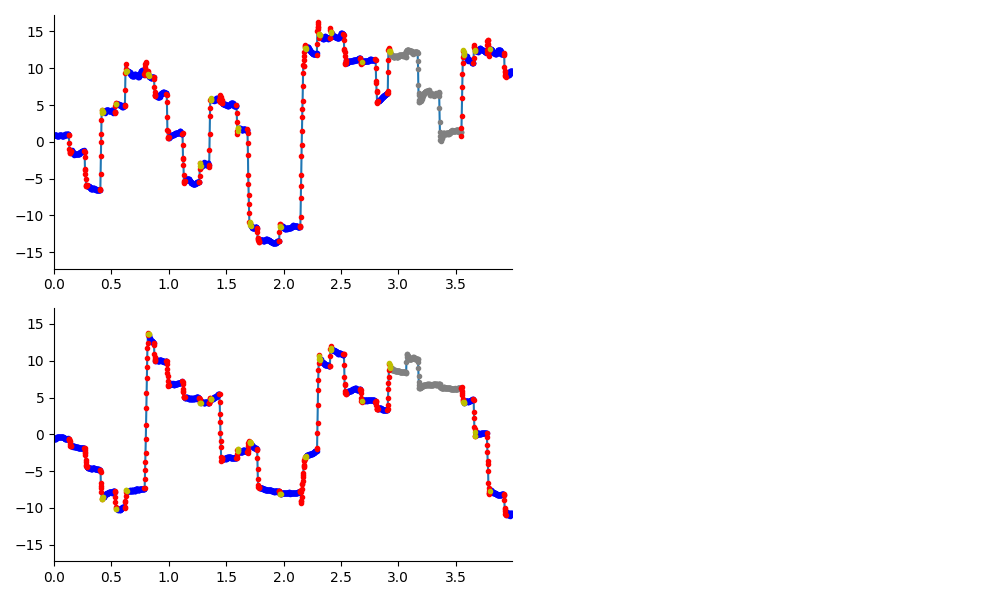

The file beside this chart, header and first rows:
, t, x, y, status, evt
0, 0.0, 0.9252, -0.6012, True, 0.0
1, 0.002, 0.9442, -0.6129, True, 1.0
2, 0.004, 0.9626, -0.6122, True, 1.0
3, 0.006, 0.9504, -0.6205, True, 1.0
4, 0.008, 0.9593, -0.603, True, 1.0
5, 0.01, 0.9409, -0.6008, True, 1.0
6, 0.012, 0.9291, -0.5865, True, 1.0
7, 0.014, 0.9234, -0.5666, True, 1.0
8, 0.016, 0.8956, -0.5263, True, 1.0
9, 0.018, 0.8876, -0.4666, True, 1.0
10, 0.02, 0.8959, -0.4523, True, 1.0
11, 0.022, 0.8774, -0.4257, True, 1.0
12, 0.024, 0.8595, -0.3971, True, 1.0
13, 0.026, 0.8678, -0.4086, True, 1.0
14, 0.028, 0.865, -0.401, True, 1.0
15, 0.03, 0.8529, -0.3558, True, 1.0
16, 0.032, 0.8595, -0.3488, True, 1.0
17, 0.034, 0.8558, -0.3419, True, 1.0
18, 0.036, 0.8504, -0.3375, True, 1.0
19, 0.038, 0.8533, -0.3328, True, 1.0
20, 0.04, 0.8589, -0.3295, True, 1.0
21, 0.042, 0.8661, -0.3246, True, 1.0
22, 0.044, 0.8937, -0.3182, True, 1.0
23, 0.046, 0.9115, -0.3224, True, 1.0
24, 0.048, 0.9099, -0.3471, True, 1.0
25, 0.05, 0.92, -0.3411, True, 1.0
26, 0.052, 0.9007, -0.3281, True, 1.0
27, 0.054, 0.8994, -0.3322, True, 1.0
28, 0.056, 0.8888, -0.3516, True, 1.0
29, 0.058, 0.8884, -0.3407, True, 1.0
30, 0.06, 0.9048, -0.3715, True, 1.0
31, 0.062, 0.8819, -0.3514, True, 1.0
32, 0.064, 0.8695, -0.3245, True, 1.0
33, 0.066, 0.8693, -0.3199, True, 1.0
34, 0.068, 0.8497, -0.3193, True, 1.0
35, 0.07, 0.8422, -0.3378, True, 1.0
36, 0.072, 0.8271, -0.3596, True, 1.0
37, 0.074, 0.8077, -0.3582, True, 1.0
38, 0.076, 0.8156, -0.3515, True, 1.0
39, 0.078, 0.8389, -0.3572, True, 1.0
40, 0.08, 0.8395, -0.3752, True, 1.0
41, 0.082, 0.8373, -0.4088, True, 1.0
42, 0.084, 0.8643, -0.4556, True, 1.0
43, 0.086, 0.899, -0.4728, True, 1.0
44, 0.088, 0.931, -0.49, True, 1.0
45, 0.09, 0.9592, -0.4934, True, 1.0
46, 0.092, 0.9774, -0.503, True, 1.0
47, 0.094, 0.983, -0.5444, True, 1.0
48, 0.096, 1, -0.5742, True, 1.0
49, 0.098, 1.019, -0.5758, True, 1.0
50, 0.1, 1.009, -0.5868, True, 1.0
51, 0.102, 1.018, -0.5638, True, 1.0
52, 0.104, 1.004, -0.5732, True, 1.0
53, 0.106, 0.9878, -0.5719, True, 1.0
54, 0.108, 0.9901, -0.5695, True, 1.0
55, 0.11, 0.9985, -0.564, True, 1.0
56, 0.112, 1.002, -0.583, True, 1.0
57, 0.114, 1.011, -0.5627, True, 1.0
58, 0.116, 1.011, -0.5596, True, 1.0
59, 0.118, 1.004, -0.5475, True, 1.0
... 1,936 more rows
